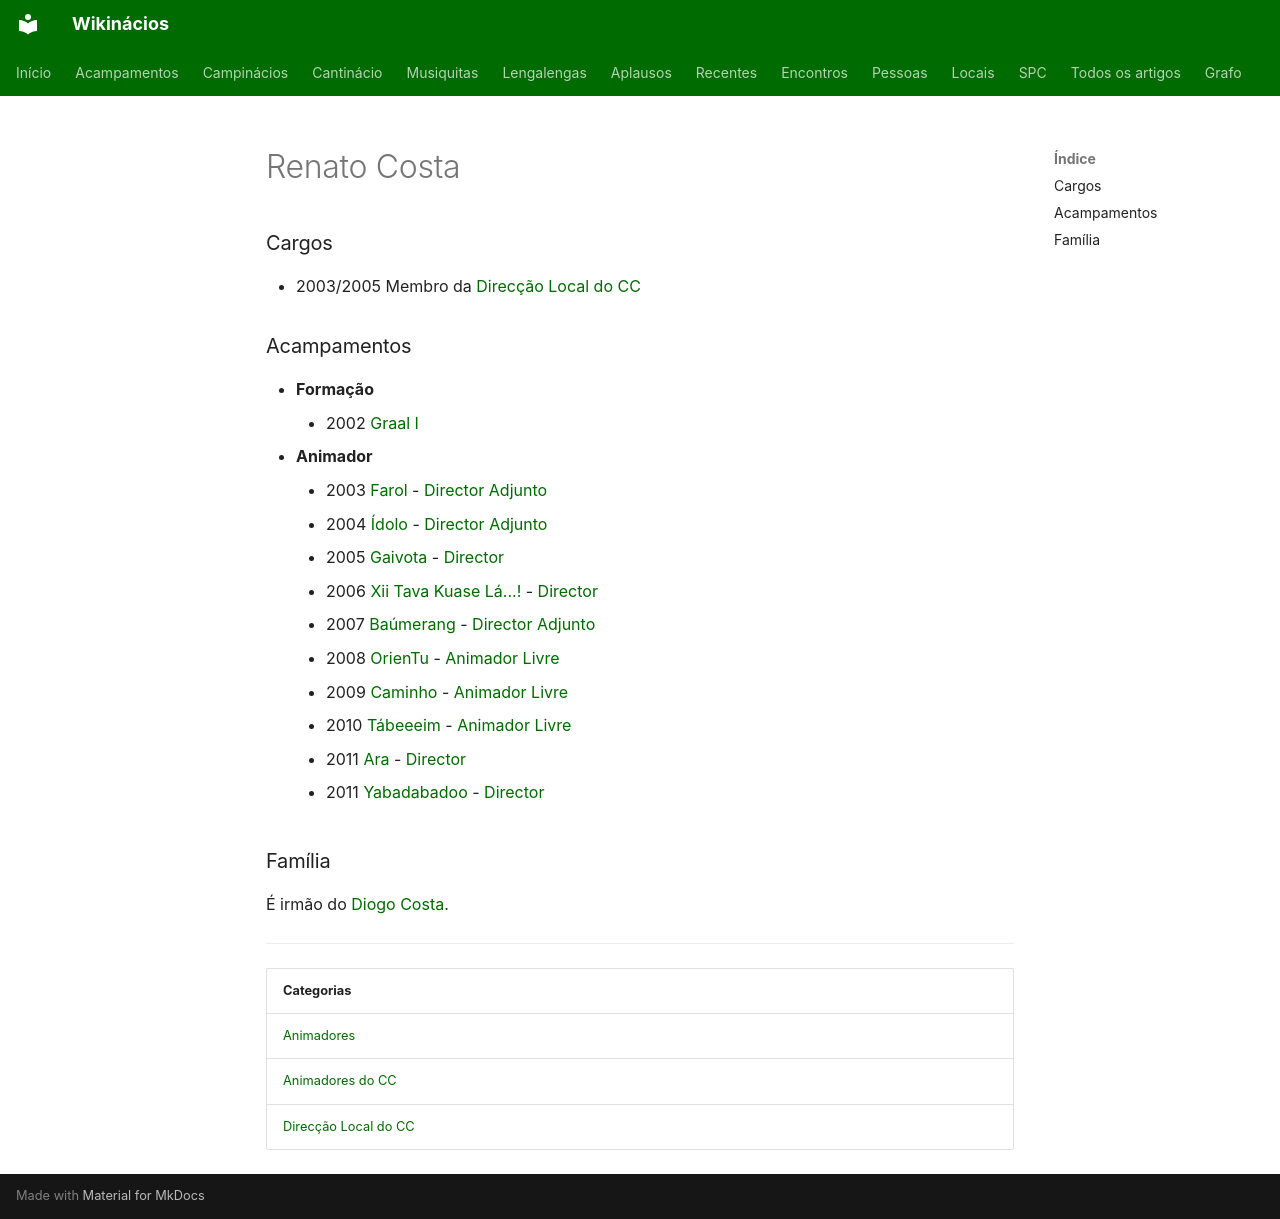

repository: neteinstein/Campinacios · page: Pessoas/R/Renato Costa.html · generator: mkdocs

# Renato Costa

### Cargos

- 2003/2005 Membro da [Direcção Local do CC](../../Categorias/Direc%C3%A7%C3%A3o%20Local%20do%20CC.md)

### Acampamentos

- **Formação**
    - 2002 [Graal I](../../Acampamentos/2002/Graal%20I.md)
- **Animador**
    - 2003 [Farol](../../Acampamentos/2003/Farol.md) - [Director Adjunto](../../Cargos/Director-Adjunto.md)
    - 2004 [Ídolo](../../Acampamentos/2004/%C3%8Ddolo.md) - [Director Adjunto](../../Cargos/Director-Adjunto.md)
    - 2005 [Gaivota](../../Acampamentos/2005/Gaivota.md) - [Director](../../Cargos/Director.md)
    - 2006 [Xii Tava Kuase Lá...!](../../Acampamentos/2006/Xii%20Tava%20Kuase%20L%C3%A1...%21.md) - [Director](../../Cargos/Director.md)
    - 2007 [Baúmerang](../../Acampamentos/2007/Ba%C3%BAmerang.md) - [Director Adjunto](../../Cargos/Director-Adjunto.md)
    - 2008 [OrienTu](../../Acampamentos/2008/OrienTu.md) - [Animador Livre](../../Cargos/Animador%20Livre.md)
    - 2009 [Caminho](../../Acampamentos/2009/Caminho.md) - [Animador Livre](../../Cargos/Animador%20Livre.md)
    - 2010 [Tábeeeim](../../Acampamentos/2010/T%C3%A1beeeim.md) - [Animador Livre](../../Cargos/Animador%20Livre.md)
    - 2011 [Ara](../../Acampamentos/2011/Ara.md) - [Director](../../Cargos/Director.md)
    - 2011 [Yabadabadoo](../../Acampamentos/2011/Yabadabadoo.md) - [Director](../../Cargos/Director.md)

### Família

É irmão do [Diogo Costa](../D/Diogo%20Costa.md).

---

| Categorias |
| --- |
| [Animadores](../../Categorias/Animadores.md) |
| [Animadores do CC](../../Categorias/Animadores%20do%20CC.md) |
| [Direcção Local do CC](../../Categorias/Direc%C3%A7%C3%A3o%20Local%20do%20CC.md) |
